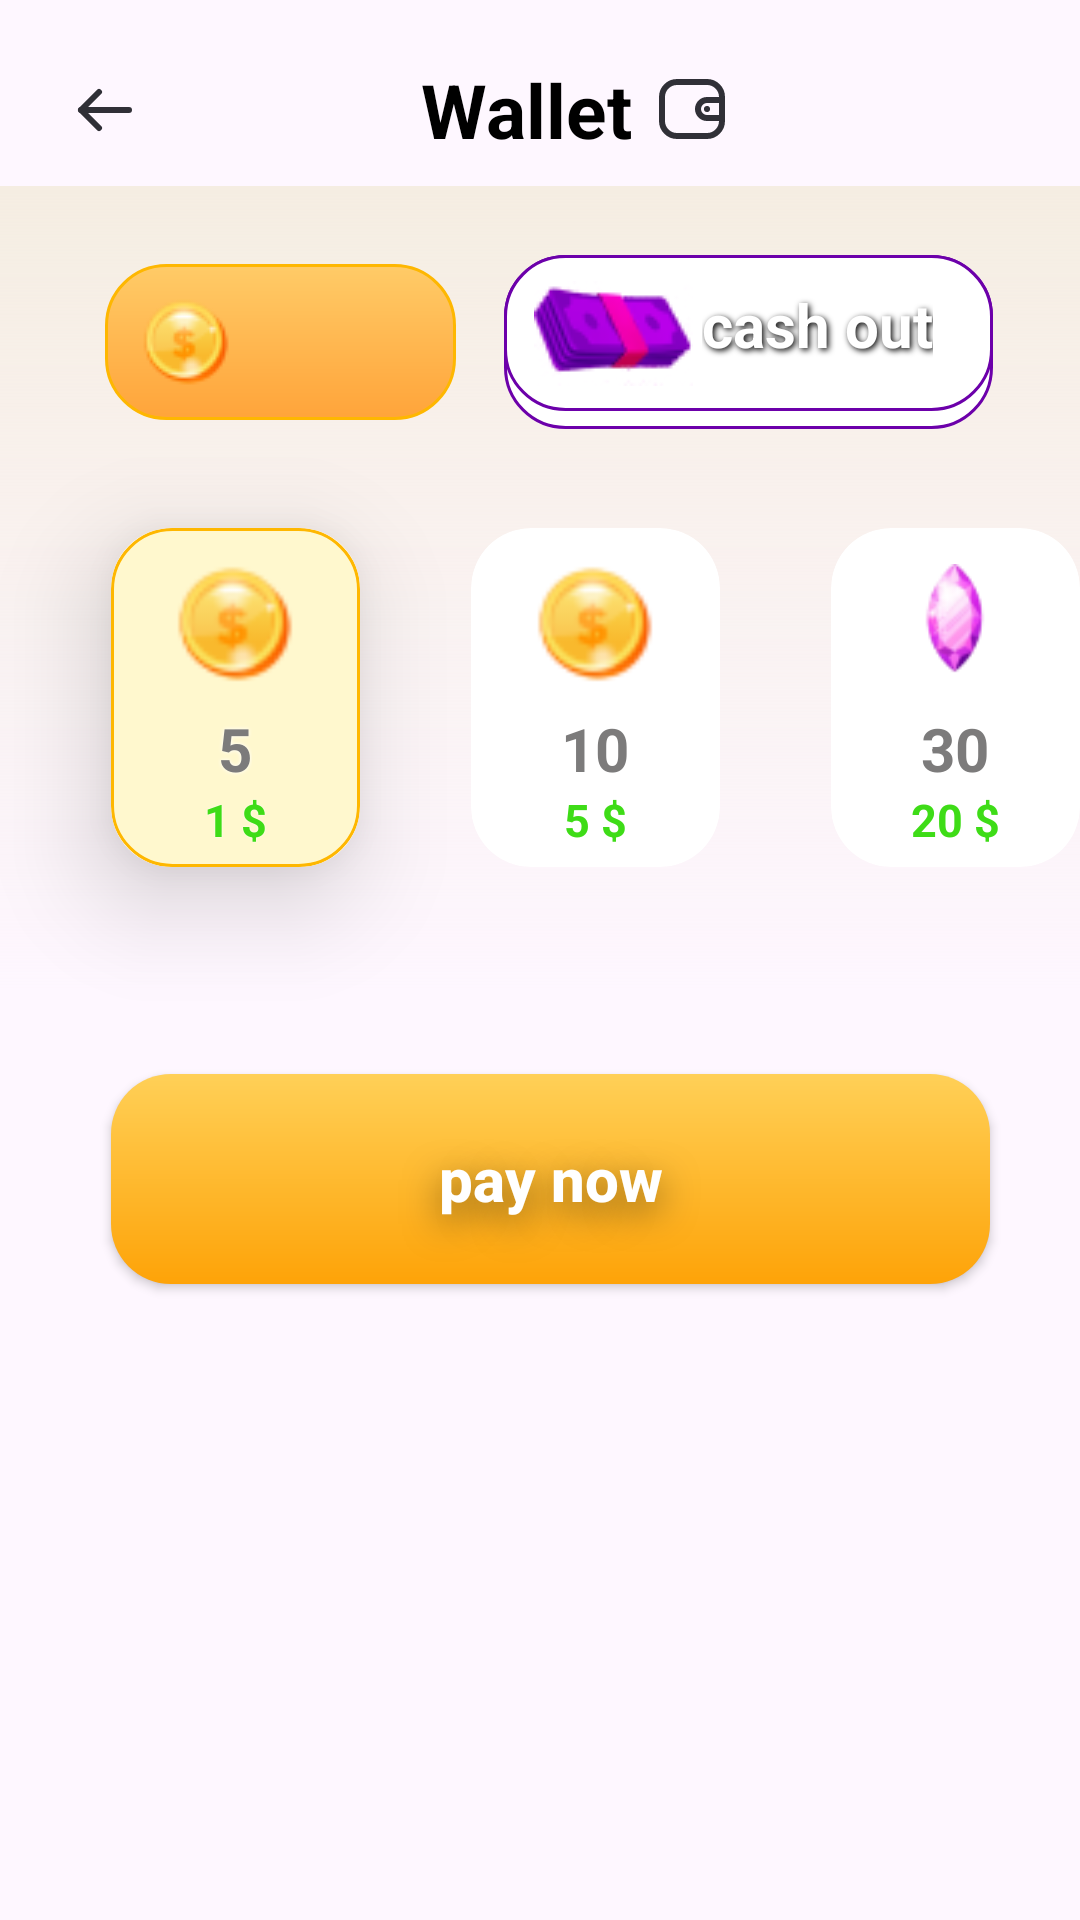

Layout XML and referenced resources for this Android screen:
<!-- AndroidManifest.xml: application theme Theme._ًWallet -->
<!-- res/layout/activity_main.xml -->
<?xml version="1.0" encoding="utf-8"?>
<androidx.constraintlayout.widget.ConstraintLayout xmlns:android="http://schemas.android.com/apk/res/android"
    xmlns:app="http://schemas.android.com/apk/res-auto"
    xmlns:tools="http://schemas.android.com/tools"
    android:layout_width="match_parent"
    android:layout_height="match_parent"
    tools:context=".MainActivity">

    

    <View
        android:id="@+id/app_bar_container"
        android:layout_width="match_parent"
        android:layout_height="15dp"
        android:layout_marginStart="23dp"
        android:layout_marginTop="29dp"
        app:layout_constraintStart_toStartOf="parent"
        app:layout_constraintEnd_toEndOf="parent"
        app:layout_constraintTop_toTopOf="parent"/>

    <ImageButton
        android:id="@+id/back_btn"
        android:layout_width="wrap_content"
        android:layout_height="wrap_content"
        android:src="@drawable/ic_arrow_left"
        android:background="#00000000"
        app:layout_constraintStart_toStartOf="@id/app_bar_container"
        app:layout_constraintTop_toTopOf="@id/app_bar_container"
        app:layout_constraintBottom_toBottomOf="@id/app_bar_container"
        android:contentDescription="back" />

    <TextView
        android:layout_width="wrap_content"
        android:layout_height="wrap_content"
        android:text="@string/wallet"
        android:textColor="@color/black"
        android:textSize="25sp"
        android:textStyle="bold"
        android:drawablePadding="8dp"
        app:layout_constraintStart_toStartOf="@id/app_bar_container"
        app:layout_constraintEnd_toEndOf="@id/app_bar_container"
        app:layout_constraintTop_toTopOf="@id/app_bar_container"
        app:layout_constraintBottom_toBottomOf="@id/app_bar_container"
        app:drawableEndCompat="@drawable/ic_wallet" />

    

    
    <View
        android:id="@+id/cash_container"
        android:layout_width="match_parent"
        android:layout_height="270dp"
        android:layout_marginTop="18dp"
        app:layout_constraintStart_toStartOf="parent"
        app:layout_constraintEnd_toEndOf="parent"
        app:layout_constraintTop_toBottomOf="@id/app_bar_container"
        android:background="@drawable/gradient_background_0"/>

    
    <View
        android:id="@+id/coin_text_container"
        android:layout_width="117dp"
        android:layout_height="52dp"
        android:layout_marginStart="35dp"
        android:layout_marginTop="26dp"
        android:paddingStart="12dp"
        android:paddingEnd="20dp"
        android:paddingTop="10dp"
        android:paddingBottom="12dp"
        android:background="@drawable/gradient_background_1"
        app:layout_constraintStart_toStartOf="@id/cash_container"
        app:layout_constraintTop_toTopOf="@id/cash_container"/>
    
    <ImageView
        android:layout_width="30dp"
        android:layout_height="30dp"
        android:src="@drawable/coin"
        android:layout_marginStart="12dp"
        app:layout_constraintStart_toStartOf="@id/coin_text_container"
        app:layout_constraintTop_toTopOf="@id/coin_text_container"
        app:layout_constraintBottom_toBottomOf="@id/coin_text_container"/>

    <TextView
        android:layout_width="wrap_content"
        android:layout_height="wrap_content"
        android:layout_marginEnd="20dp"
        android:textSize="20sp"
        android:textColor="@color/white"
        android:textStyle="bold"
        tools:text="100"
        app:layout_constraintTop_toTopOf="@id/coin_text_container"
        app:layout_constraintBottom_toBottomOf="@id/coin_text_container"
        app:layout_constraintEnd_toEndOf="@id/coin_text_container" />

    
    
    <View
        android:id="@+id/cash_out_container"
        android:layout_width="163dp"
        android:layout_height="58dp"
        android:layout_marginEnd="29dp"
        android:background="@drawable/button_background_1"
        app:layout_constraintTop_toTopOf="@id/coin_text_container"
        app:layout_constraintBottom_toBottomOf="@id/coin_text_container"
        app:layout_constraintEnd_toEndOf="@id/cash_container" />
    <View
        android:id="@+id/cash_out_container2"
        android:layout_width="163dp"
        android:layout_height="52dp"
        android:background="@drawable/button_background_1"
        app:layout_constraintStart_toStartOf="@id/cash_out_container"
        app:layout_constraintTop_toTopOf="@id/cash_out_container"
        app:layout_constraintEnd_toEndOf="@id/cash_out_container" />
    
    <ImageView
        android:layout_width="wrap_content"
        android:layout_height="wrap_content"
        android:src="@drawable/money"
        android:layout_marginStart="10dp"
        app:layout_constraintStart_toStartOf="@id/cash_out_container2"
        app:layout_constraintTop_toTopOf="@id/cash_out_container2"
        app:layout_constraintBottom_toBottomOf="@id/cash_out_container2" />

    <TextView
        android:layout_width="wrap_content"
        android:layout_height="wrap_content"
        android:text="@string/cash_out"
        android:textSize="20sp"
        app:layout_constraintTop_toTopOf="@id/cash_out_container2"
        app:layout_constraintBottom_toBottomOf="@id/cash_out_container2"
        app:layout_constraintEnd_toEndOf="@id/cash_out_container2"
        android:layout_marginEnd="20dp"
        android:layout_marginBottom="6dp"
        android:textStyle="bold"
        android:textColor="@color/white"
        android:shadowColor="#000"
        android:shadowRadius="5"
        android:shadowDy="2"
        android:shadowDx="2" />

    

    
    <include
        android:id="@+id/choice_1"
        android:layout_height="113dp"
        android:layout_width="83dp"
        android:layout_marginTop="36dp"
        android:layout_marginStart="37dp"
        layout="@layout/choice_card_1"
        app:layout_constraintStart_toStartOf="@id/cash_container"
        app:layout_constraintTop_toBottomOf="@id/coin_text_container"
        app:layout_constraintEnd_toStartOf="@id/choice_2"/>
    <include
        android:id="@+id/choice_2"
        android:layout_height="113dp"
        android:layout_width="83dp"
        android:layout_marginTop="36dp"
        android:layout_marginStart="37dp"
        layout="@layout/choice_card_2"
        app:layout_constraintTop_toTopOf="@id/choice_1"
        app:layout_constraintStart_toEndOf="@id/choice_1"
        app:layout_constraintBottom_toBottomOf="@id/choice_1"
        app:layout_constraintEnd_toStartOf="@id/choice_3"
        app:layout_constraintVertical_bias="1"/>
    <include
        android:id="@+id/choice_3"
        android:layout_height="113dp"
        android:layout_width="83dp"
        android:layout_marginTop="36dp"
        android:layout_marginStart="37dp"
        layout="@layout/choice_card_3"
        app:layout_constraintTop_toTopOf="@id/choice_1"
        app:layout_constraintStart_toEndOf="@id/choice_2"
        app:layout_constraintBottom_toBottomOf="@id/choice_1"
        app:layout_constraintVertical_bias="1"/>

    
    
    
    <androidx.appcompat.widget.AppCompatButton
        android:layout_width="match_parent"
        android:layout_height="70dp"
        android:layout_marginStart="37dp"
        android:layout_marginEnd="30dp"
        android:layout_marginTop="26dp"
        android:text="@string/pay_now"
        android:textAllCaps="false"
        android:background="@drawable/button_background_2"
        app:layout_constraintStart_toStartOf="parent"
        app:layout_constraintEnd_toEndOf="parent"
        app:layout_constraintTop_toBottomOf="@id/cash_container"
        android:textStyle="bold"
        android:textSize="20sp"
        android:textColor="@color/white"
        android:shadowRadius="30"
        android:shadowColor="#80000000"
        android:shadowDy="10"
        android:elevation="10dp" />
</androidx.constraintlayout.widget.ConstraintLayout>
<!-- res/layout/choice_card_1.xml (included above) -->
<?xml version="1.0" encoding="utf-8"?>
<androidx.cardview.widget.CardView
    xmlns:android="http://schemas.android.com/apk/res/android"
    xmlns:tools="http://schemas.android.com/tools"
    android:id="@+id/card"
    android:layout_width="match_parent"
    android:layout_height="match_parent"
    xmlns:app="http://schemas.android.com/apk/res-auto"
    app:cardCornerRadius="20dp"
    app:cardElevation="20dp">
    
    <LinearLayout
        android:layout_width="match_parent"
        android:layout_height="match_parent"
        android:gravity="center_horizontal"
        android:background="@drawable/card_background_clicked"
        android:orientation="vertical">
        
        <ImageView
            android:id="@+id/coin_image"
            android:layout_width="40dp"
            android:layout_height="40dp"
            android:src="@drawable/coin"
            android:layout_marginTop="12dp"
            android:layout_marginBottom="8dp"/>

        <TextView
            android:id="@+id/coin_text"
            android:layout_width="wrap_content"
            android:layout_height="wrap_content"
            android:textColor="#7C7B7B"
            tools:text="5"
            android:textSize="20sp"
            android:textStyle="bold"
            android:shadowColor="@color/white"
            android:shadowRadius="3" />

        <TextView
            android:id="@+id/money_text"
            android:layout_width="wrap_content"
            android:layout_height="wrap_content"
            android:textColor="#3EDC17"
            tools:text="1 $"
            android:textSize="15sp"
            android:textStyle="bold"
            android:shadowColor="@color/white"
            android:shadowRadius="1" />
    </LinearLayout>

</androidx.cardview.widget.CardView>
<!-- res/layout/choice_card_2.xml (included above) -->
<?xml version="1.0" encoding="utf-8"?>
<androidx.cardview.widget.CardView xmlns:android="http://schemas.android.com/apk/res/android"
    xmlns:tools="http://schemas.android.com/tools"
    android:id="@+id/card"
    android:layout_width="match_parent"
    android:layout_height="match_parent"
    xmlns:app="http://schemas.android.com/apk/res-auto"
    app:cardCornerRadius="20dp"
    app:cardElevation="0dp"
    android:background="#F7F7FF">
    
    <LinearLayout
        android:layout_width="match_parent"
        android:layout_height="match_parent"
        android:gravity="center_horizontal"
        android:orientation="vertical">
        
        <ImageView
            android:id="@+id/coin_image"
            android:layout_width="40dp"
            android:layout_height="40dp"
            android:src="@drawable/coin"
            android:layout_marginTop="12dp"
            android:layout_marginBottom="8dp"/>

        <TextView
            android:id="@+id/coin_text"
            android:layout_width="wrap_content"
            android:layout_height="wrap_content"
            android:textColor="#7C7B7B"
            tools:text="10"
            android:textSize="20sp"
            android:textStyle="bold"/>

        <TextView
            android:id="@+id/money_text"
            android:layout_width="wrap_content"
            android:layout_height="wrap_content"
            android:textColor="#3EDC17"
            tools:text="5 $"
            android:textSize="15sp"
            android:textStyle="bold"/>
    </LinearLayout>

</androidx.cardview.widget.CardView>
<!-- res/layout/choice_card_3.xml (included above) -->
<?xml version="1.0" encoding="utf-8"?>
<androidx.cardview.widget.CardView
    xmlns:android="http://schemas.android.com/apk/res/android"
    xmlns:tools="http://schemas.android.com/tools"
    android:id="@+id/card"
    android:layout_width="match_parent"
    android:layout_height="match_parent"
    xmlns:app="http://schemas.android.com/apk/res-auto"
    app:cardCornerRadius="20dp"
    app:cardElevation="0dp"
    android:background="#F7F7FF">
    
    <LinearLayout
        android:layout_width="match_parent"
        android:layout_height="match_parent"
        android:gravity="center_horizontal"
        android:orientation="vertical">
        
        <ImageView
            android:id="@+id/coin_image"
            android:layout_width="40dp"
            android:layout_height="40dp"
            android:src="@drawable/diamond"
            android:layout_marginTop="12dp"
            android:layout_marginBottom="8dp"/>

        <TextView
            android:id="@+id/coin_text"
            android:layout_width="wrap_content"
            android:layout_height="wrap_content"
            android:textColor="#7C7B7B"
            tools:text="30"
            android:textSize="20sp"
            android:textStyle="bold"/>

        <TextView
            android:id="@+id/money_text"
            android:layout_width="wrap_content"
            android:layout_height="wrap_content"
            android:textColor="#3EDC17"
            tools:text="20 $"
            android:textSize="15sp"
            android:textStyle="bold"/>
    </LinearLayout>

</androidx.cardview.widget.CardView>
<!-- resources referenced by this layout -->
<resources>
  <!-- drawable button_background_1 (drawable) -->
  <?xml version="1.0" encoding="utf-8"?>
  <shape
      android:shape="rectangle"
      xmlns:android="http://schemas.android.com/apk/res/android">
  
      <solid
          android:color="@color/white"/>
      <stroke
          android:color="#6C00AA"
          android:width="1dp"/>
      <corners
          android:radius="20dp"/>
  </shape>
  <!-- drawable button_background_2 (drawable) -->
  <?xml version="1.0" encoding="utf-8"?>
  <shape xmlns:android="http://schemas.android.com/apk/res/android"
      android:shape="rectangle">
  
      <gradient
          android:startColor="#FFD057"
          android:endColor="#FEA308"
          android:angle="270"/>
      <corners android:radius="20dp"/>
  </shape>
  <!-- drawable card_background_clicked (drawable) -->
  <?xml version="1.0" encoding="utf-8"?>
  <shape xmlns:android="http://schemas.android.com/apk/res/android"
      android:shape="rectangle">
  
      <solid android:color="#FFF8CE"/>
      <corners android:radius="20dp"/>
      <stroke android:color="#FEB701" android:width="1dp"/>
  </shape>
  <!-- drawable gradient_background_0 (drawable) -->
  <?xml version="1.0" encoding="utf-8"?>
  <shape xmlns:android="http://schemas.android.com/apk/res/android">
      <gradient
          android:angle="270"
          android:startColor="#F5EDE2"
          android:centerColor="#00ECDDF5"
          android:endColor="#00000000"
          android:centerY="6"
          android:type="linear" />
  </shape>
  <!-- drawable gradient_background_1 (drawable) -->
  <?xml version="1.0" encoding="utf-8"?>
  <shape
      xmlns:android="http://schemas.android.com/apk/res/android"
      android:shape="rectangle">
  
      <corners android:radius="20dp"/>
  
      <stroke
          android:width="1dp"
          android:color="#FEB701"/>
  
      <gradient
          android:startColor="#FFCB67"
          android:endColor="#FFA43A"
          android:type="linear"
          android:angle="270"/>
  </shape>
  <!-- drawable ic_arrow_left (drawable) -->
  <vector xmlns:android="http://schemas.android.com/apk/res/android"
      android:width="24dp"
      android:height="24dp"
      android:viewportWidth="24"
      android:viewportHeight="24">
    <path
        android:pathData="M10,18L4,12L10,6"
        android:strokeLineJoin="round"
        android:strokeWidth="2"
        android:fillColor="#00000000"
        android:strokeColor="#303037"
        android:strokeLineCap="round"/>
    <path
        android:pathData="M4,12L20,12"
        android:strokeLineJoin="round"
        android:strokeWidth="2"
        android:fillColor="#00000000"
        android:strokeColor="#303037"
        android:strokeLineCap="round"/>
  </vector>
  <string name="cash_out">cash out</string>
  <string name="pay_now">pay now</string>
  <string name="wallet">Wallet</string>
  <style name="Theme._ًWallet" parent="Base.Theme._ًWallet" />
  <style name="Base.Theme._ًWallet" parent="Theme.Material3.DayNight.NoActionBar">
          
          
      </style>
  <!-- not gathered from this repository: default colours our renderer supplied (Android Studio template values) -->
  <color name="black">#FF000000</color>
  <color name="white">#FFFFFFFF</color>
</resources>
